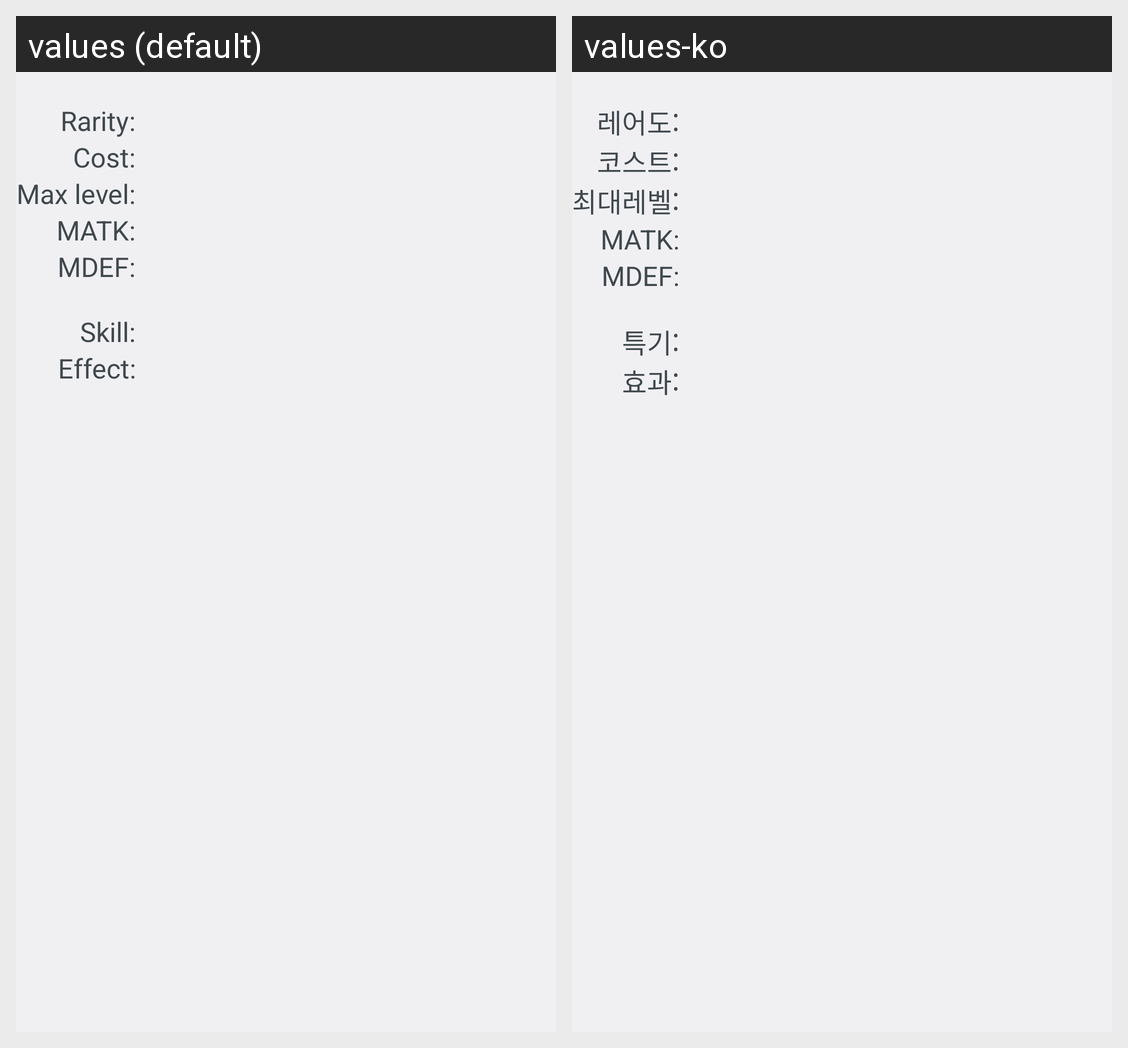

Strings drawn on this Android screen and how each of the app's shown locales translates them:
Android screen res/layout/fragment_idol_basic_profile.xml rendered under 2 locales, left to right: values (default), values-ko. Device: Nexus 5 (rendered at 1080×1920; each locale shown at half size, 540×960, under a caption strip naming it); theme AppTheme.
Strings drawn on this screen, with the default value and each locale's value (text and hints the layout hard-codes, and strings that could not be matched under every locale, appear in the picture but are not listed):

info_rarity
  values: Rarity:
  values-ko: 레어도:

info_cost
  values: Cost:
  values-ko: 코스트:

info_maxlevel
  values: Max level:
  values-ko: 최대레벨:

info_max_attack
  values: MATK:
  values-ko: MATK:

info_max_defense
  values: MDEF:
  values-ko: MDEF:

info_skill
  values: Skill:
  values-ko: 특기:

info_effect
  values: Effect:
  values-ko: 효과:
